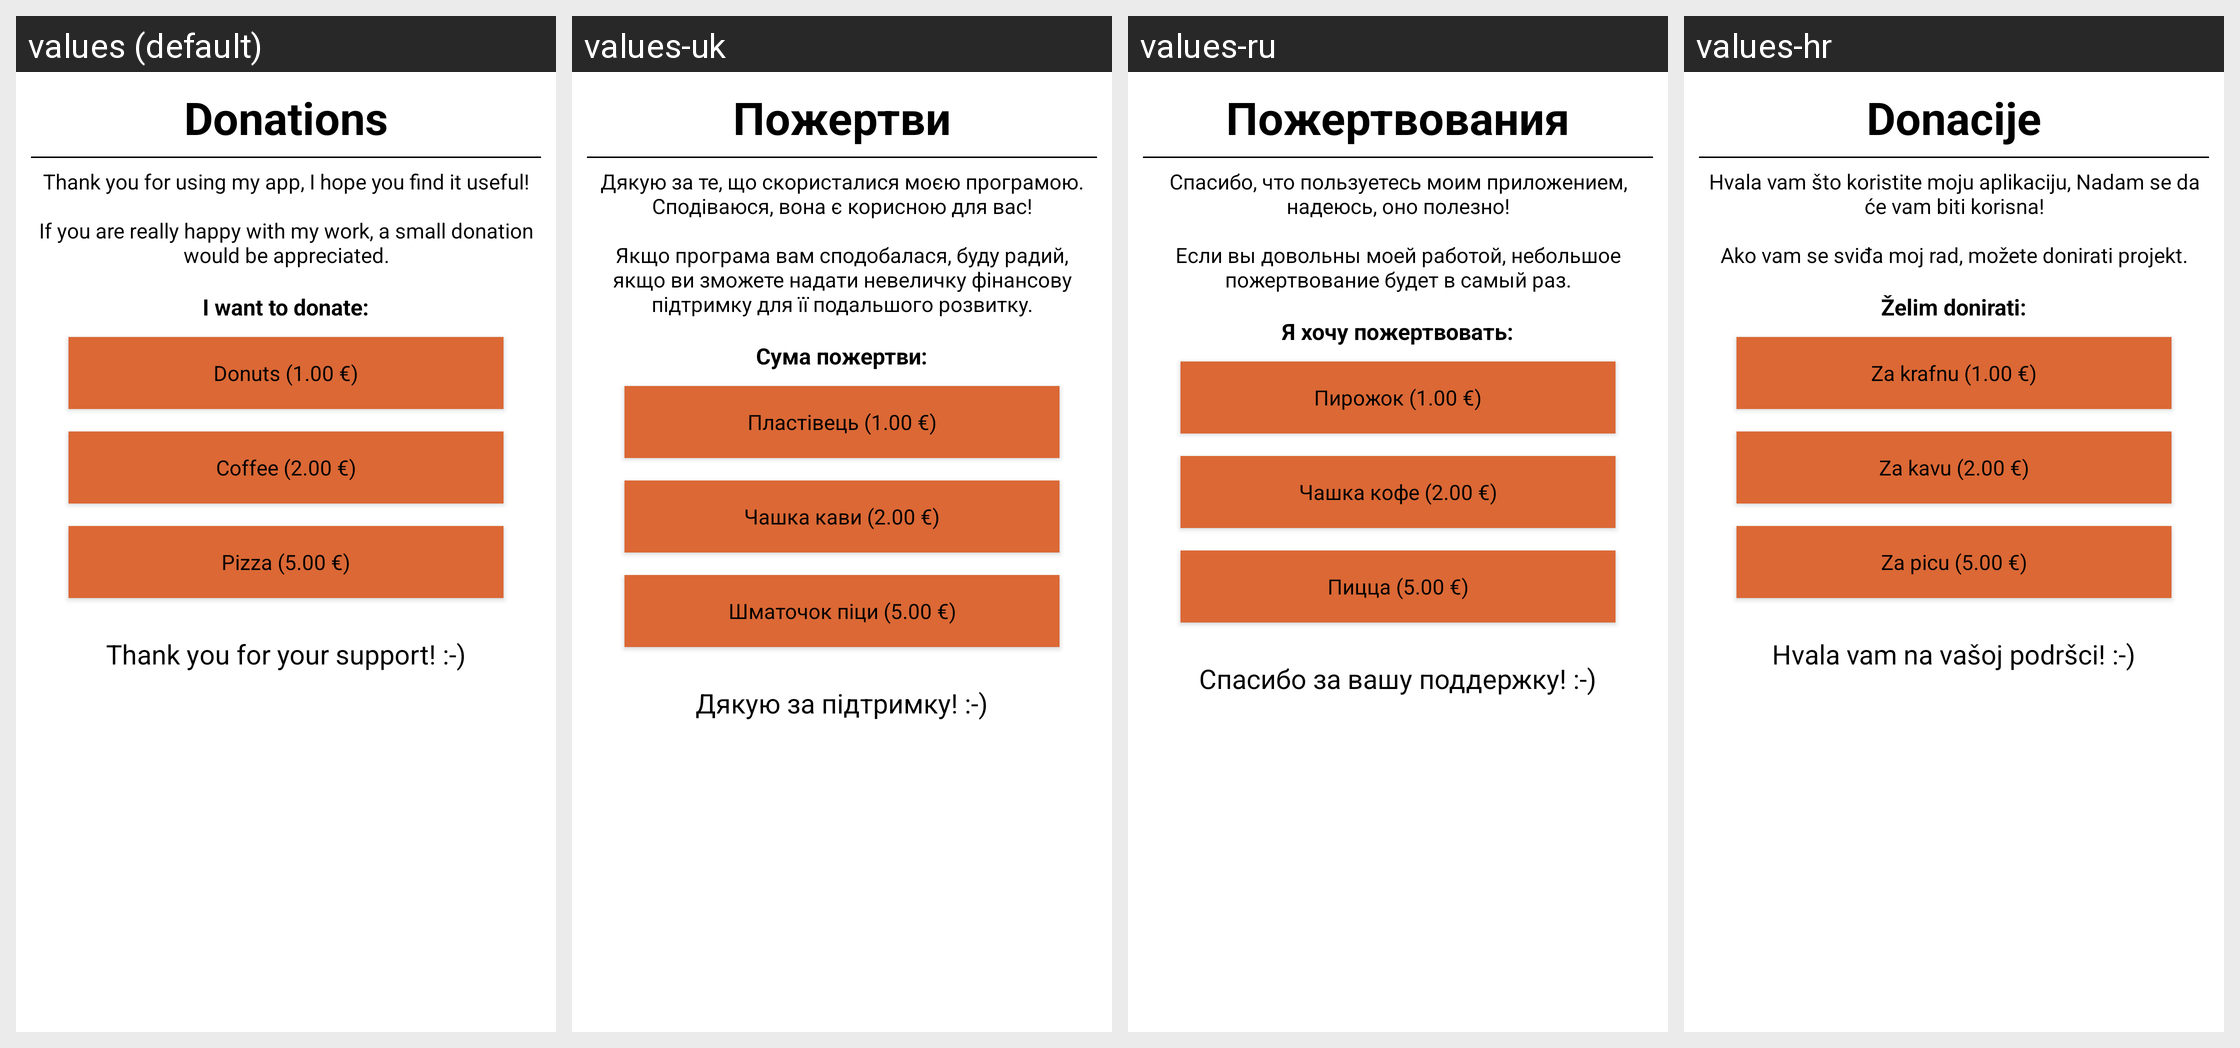

This grid shows one Android layout under several languages. Give, for every string resource on the screen, its name, the default text and each shown locale's text.
Android screen res/layout/donate_fragment.xml rendered under 4 locales, left to right: values (default), values-uk, values-ru, values-hr. Device: Nexus 5 (rendered at 1080×1920; each locale shown at half size, 540×960, under a caption strip naming it); theme Theme.MaterialComponents.DayNight.NoActionBar.
Other locales in the repository, not shown: values-cs, values-de, values-es, values-et, values-fi, values-fr, values-it, values-ka, values-ko, values-my, values-nl, values-pl, values-pt, values-tr, values-uz.
Strings drawn on this screen, with the default value and each locale's value (text and hints the layout hard-codes, and strings that could not be matched under every locale, appear in the picture but are not listed):

donate_header
  values: Donations
  values-uk: Пожертви
  values-ru: Пожертвования
  values-hr: Donacije

donate_text
  values: Thank you for using my app, I hope you find it useful!
      
      If you are really happy with my work, a small donation would be appreciated.
  values-uk: Дякую за те, що скористалися моєю програмою. Сподіваюся, вона є корисною для вас!
      
      Якщо програма вам сподобалася, буду радий, якщо ви зможете надати невеличку фінансову підтримку для її подальшого розвитку.
  values-ru: Спасибо, что пользуетесь моим приложением, надеюсь, оно полезно!
      
      Если вы довольны моей работой, небольшое пожертвование будет в самый раз.
  values-hr: Hvala vam što koristite moju aplikaciju, Nadam se da će vam biti korisna!
      
      Ako vam se sviđa moj rad, možete donirati projekt.

donate_i_want
  values: I want to donate:
  values-uk: Сума пожертви:
  values-ru: Я хочу пожертвовать:
  values-hr: Želim donirati:

donate_one
  values: Donuts (1.00 €)
  values-uk: Пластівець (1.00 €)
  values-ru: Пирожок (1.00 €)
  values-hr: Za krafnu (1.00 €)

donate_two
  values: Coffee (2.00 €)
  values-uk: Чашка кави (2.00 €)
  values-ru: Чашка кофе (2.00 €)
  values-hr: Za kavu (2.00 €)

donate_five
  values: Pizza (5.00 €)
  values-uk: Шматочок піци (5.00 €)
  values-ru: Пицца (5.00 €)
  values-hr: Za picu (5.00 €)

donate_thanks
  values: Thank you for your support! :-)
  values-uk: Дякую за підтримку! :-)
  values-ru: Спасибо за вашу поддержку! :-)
  values-hr: Hvala vam na vašoj podršci! :-)
